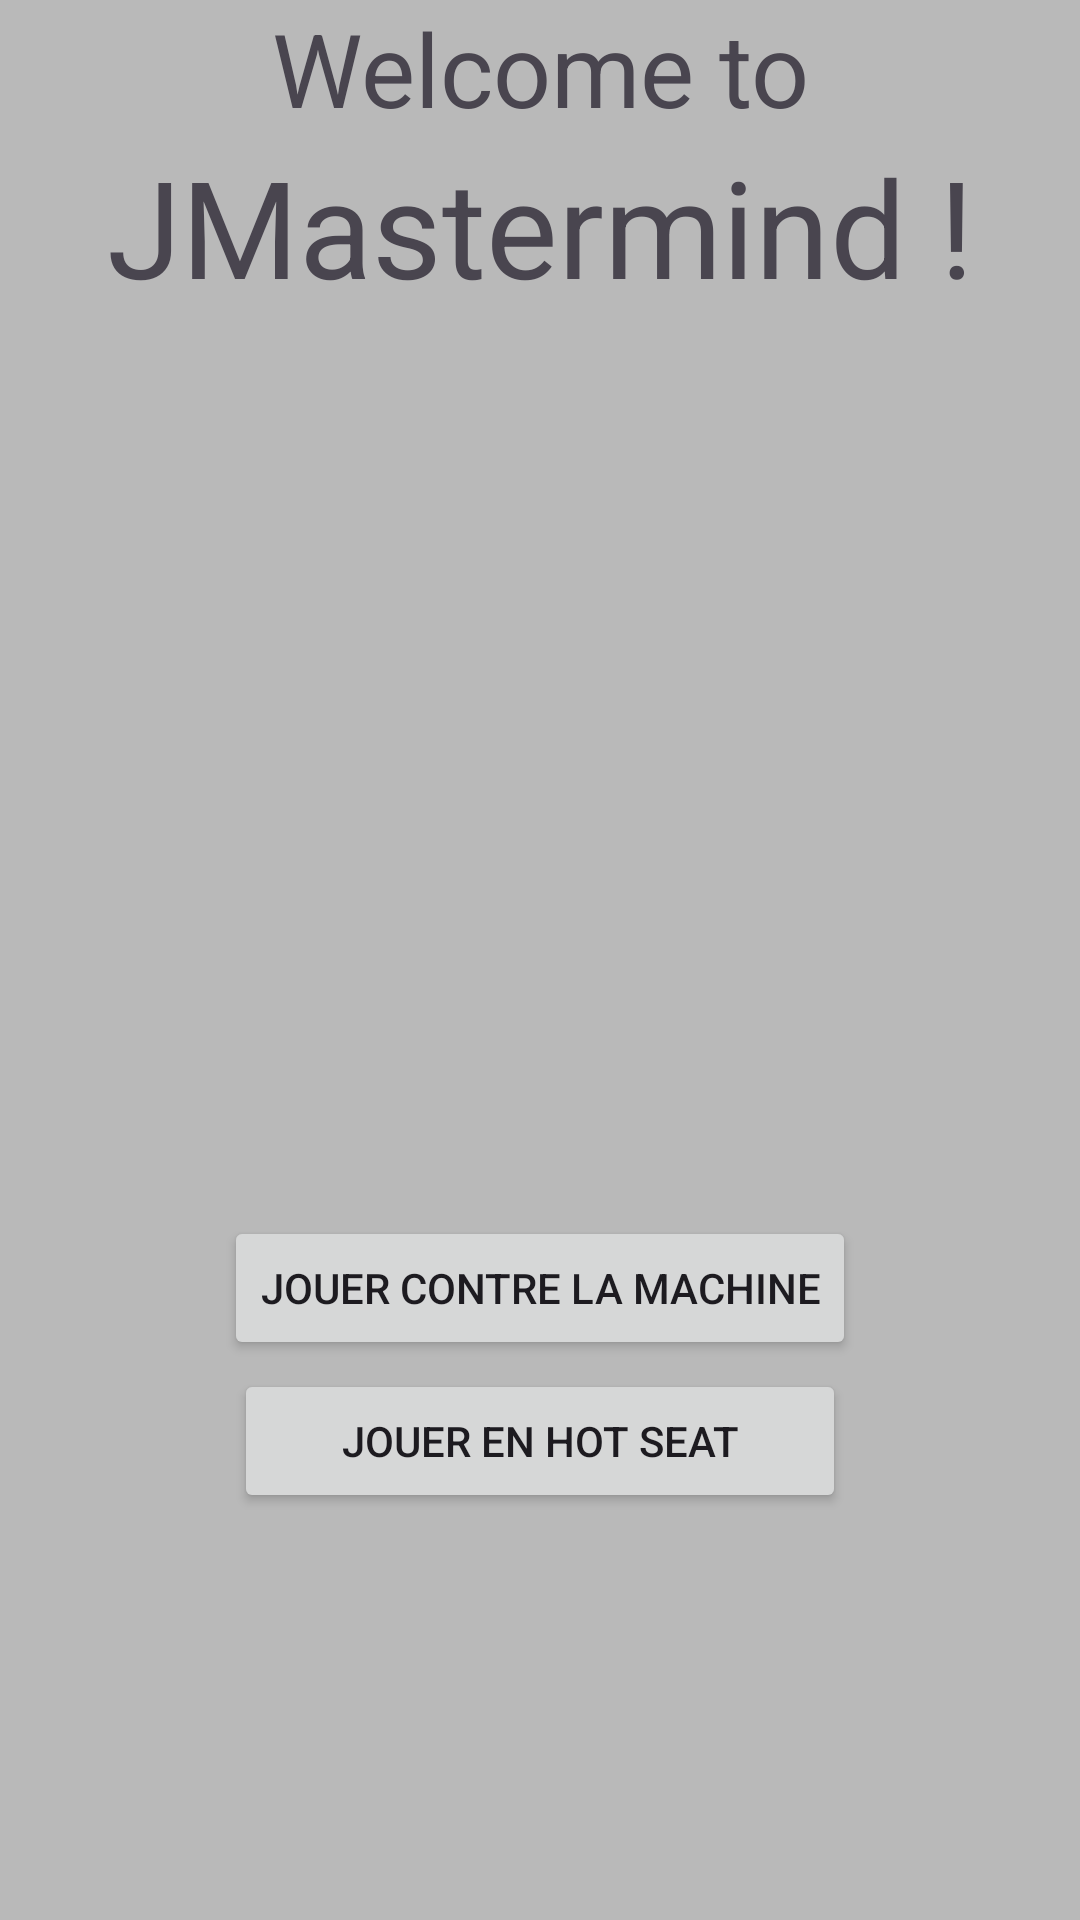

Layout XML and referenced resources for this Android screen:
<!-- AndroidManifest.xml: application theme Theme.Mastermind -->
<!-- res/layout/activity_main.xml -->
<?xml version="1.0" encoding="utf-8"?>
<LinearLayout xmlns:android="http://schemas.android.com/apk/res/android"
    xmlns:app="http://schemas.android.com/apk/res-auto"
    xmlns:tools="http://schemas.android.com/tools"
    android:layout_width="match_parent"
    android:layout_height="match_parent"
    android:orientation="vertical"
    tools:context=".MainActivity">

    <TextView
        android:id="@+id/subtitle"
        android:layout_width="match_parent"
        android:layout_height="wrap_content"
        android:text="Welcome to"
        android:textAlignment="center"
        android:textAppearance="@style/TextAppearance.AppCompat.Display1" />

    <TextView
        android:id="@+id/title"
        android:layout_width="match_parent"
        android:layout_height="wrap_content"
        android:text="JMastermind !"
        android:textAlignment="center"
        android:textAppearance="@style/TextAppearance.AppCompat.Display2"/>


    <Button
        android:id="@+id/playSoloButton"
        android:layout_width="wrap_content"
        android:layout_height="wrap_content"
        android:layout_gravity="center"
        android:layout_marginTop="@dimen/marginFromTitle"
        android:text="Jouer contre la machine"/>

    <Button
        android:id="@+id/playDuoButton"
        android:layout_width="204dp"
        android:layout_height="wrap_content"
        android:layout_gravity="center"
        android:layout_marginTop="3dp"
        android:text="Jouer en hot seat" />

</LinearLayout>
<!-- resources referenced by this layout -->
<resources>
  <dimen name="marginFromTitle">300dp</dimen>
  <style name="Theme.Mastermind" parent="Base.Theme.Mastermind" />
  <style name="Base.Theme.Mastermind" parent="Theme.Material3.DayNight">
          
          
          <item name="android:windowBackground">#B9B9B9</item>
  
      </style>
</resources>
